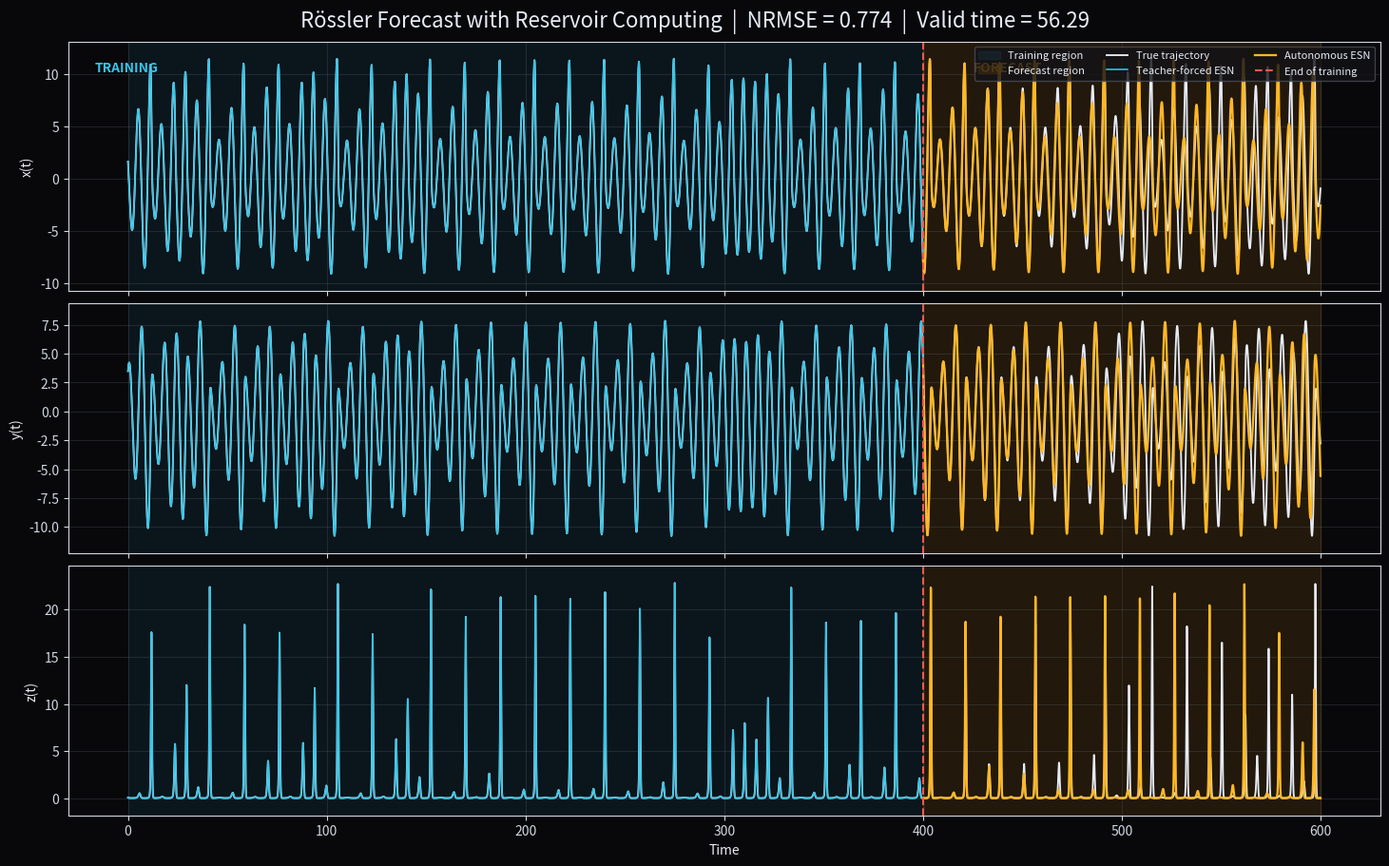
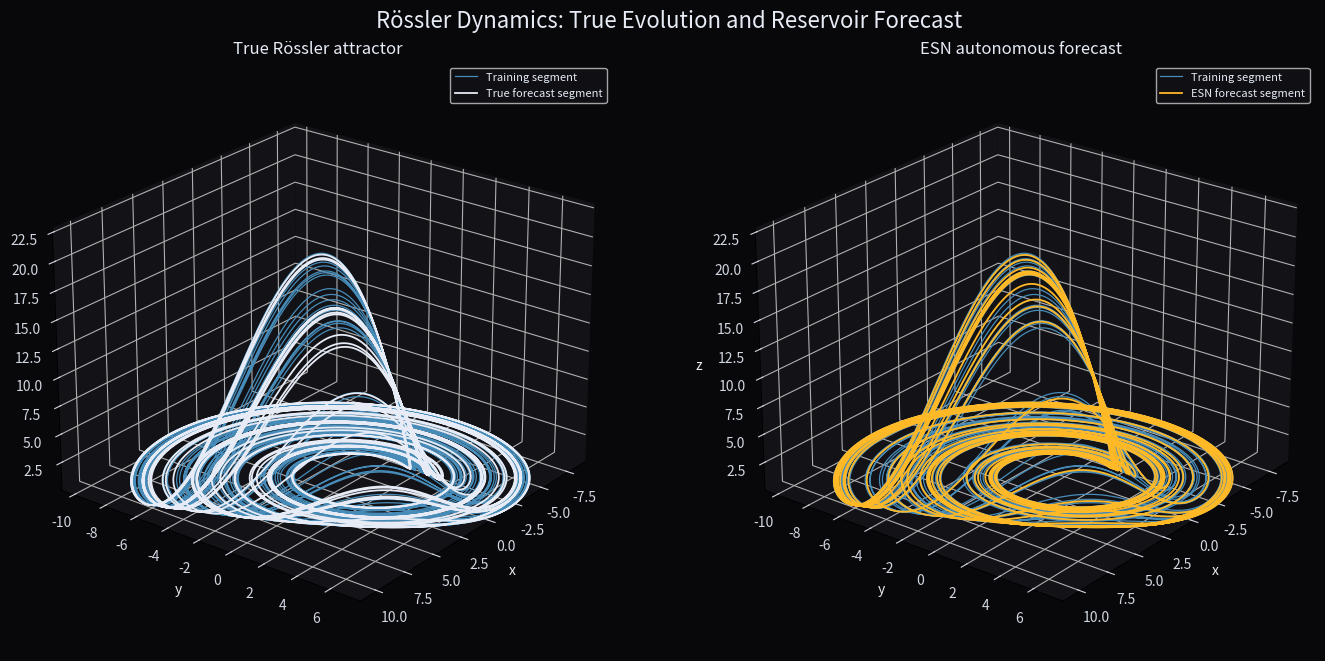

Generate these figures, in order, with matplotlib:
"""Forecast chaotic Rössler dynamics with a leaky Echo State Network (ESN).

Faithful to the MATLAB demonstration: teacher-forced reservoir training,
regularized linear readout of *increments*, and autonomous closed-loop forecasting.
Default integration and reservoir settings match the source. Use --quick for a
shorter demonstration and --no-show in headless settings.
"""

import argparse
from dataclasses import dataclass
from pathlib import Path

import matplotlib.pyplot as plt
import numpy as np
from scipy import sparse
from scipy.integrate import solve_ivp
from scipy.linalg import solve
from scipy.sparse.linalg import eigs


@dataclass(frozen=True)
class Parameters:
    a: float = 0.2
    b: float = 0.2
    c: float = 5.7
    dt: float = 0.01
    transient_time: float = 200.0
    training_time: float = 400.0
    forecast_time: float = 200.0
    reservoir_size: int = 500
    reservoir_density: float = 0.02
    spectral_radius: float = 0.95
    input_scaling: float = 0.30
    bias_scaling: float = 0.20
    leak_rate: float = 0.35
    washout: int = 300
    ridge_beta: float = 1e-4
    prediction_threshold: float = 0.40
    largest_lyapunov_approx: float = 0.0714
    seed: int = 7


def rossler_rhs(t, state, a, b, c):
    x, y, z = state
    return [-y - z, x + a * y, b + z * (x - c)]


def normalize_states(data, mean, std):
    return (data - mean[:, None]) / std[:, None]


def inverse_normalize_states(data, mean, std):
    return data * std[:, None] + mean[:, None]


def compute_nrmse(prediction, truth):
    denominator = np.std(truth, ddof=1)
    if denominator < np.sqrt(np.finfo(float).eps):
        denominator = 1.0
    return float(np.sqrt(np.mean((prediction - truth) ** 2)) / denominator)


def estimate_spectral_radius(W):
    """Largest eigenvalue magnitude (not the spectral norm or singular value)."""
    try:
        eigenvalue = eigs(W, k=1, which="LM", tol=1e-8,
                          maxiter=2000, return_eigenvectors=False)[0]
        return float(abs(eigenvalue))
    except Exception as exc:
        print(f"ARPACK failed ({exc}); falling back to dense eigenvalues.")
        return float(np.max(np.abs(np.linalg.eigvals(W.toarray()))))


def make_reservoir(p, rng):
    Win = np.empty((p.reservoir_size, 4))
    Win[:, 0] = p.bias_scaling * rng.uniform(-1, 1, size=p.reservoir_size)
    Win[:, 1:] = p.input_scaling * rng.uniform(-1, 1, size=(p.reservoir_size, 3))
    Wres = sparse.random(p.reservoir_size, p.reservoir_size,
                         density=p.reservoir_density, format="csr",
                         random_state=rng, data_rvs=lambda n: rng.uniform(-1, 1, n))
    measured = estimate_spectral_radius(Wres)
    if measured <= np.finfo(float).eps:
        raise ValueError("Reservoir has negligible spectral radius.")
    Wres = Wres * (p.spectral_radius / measured)
    verified = estimate_spectral_radius(Wres)
    print(f"Requested spectral radius: {p.spectral_radius:.4f}")
    print(f"Verified spectral radius:  {verified:.4f}")
    return Win, Wres


def reservoir_step(reservoir_state, input_state, Win, Wres, leak_rate):
    # r_(k+1) = (1-alpha)*r_k + alpha*tanh(Win*[1;u_k] + Wres*r_k)
    preactivation = Win[:, 0] + Win[:, 1:] @ input_state + Wres @ reservoir_state
    return (1 - leak_rate) * reservoir_state + leak_rate * np.tanh(preactivation)


def generate_data(p):
    total_time = p.transient_time + p.training_time + p.forecast_time
    n_steps = round(total_time / p.dt)
    t_eval = np.linspace(0, total_time, n_steps + 1)
    print("Integrating the Rössler system...")
    solution = solve_ivp(rossler_rhs, (0, total_time), [1.0, 1.0, 1.0],
                         args=(p.a, p.b, p.c), t_eval=t_eval,
                         rtol=1e-10, atol=1e-12, max_step=p.dt)
    if not solution.success:
        raise RuntimeError(solution.message)

    first_data_index = np.searchsorted(t_eval, p.transient_time)
    n_training = round(p.training_time / p.dt) + 1
    n_forecast = round(p.forecast_time / p.dt)
    required = n_training + n_forecast
    data = solution.y[:, first_data_index:first_data_index + required]
    time = t_eval[first_data_index:first_data_index + required] - t_eval[first_data_index]
    if data.shape[1] != required:
        raise ValueError("Insufficient samples for training/forecast split.")
    print(f"Training snapshots: {n_training}")
    print(f"Forecast snapshots: {n_forecast}")
    return data, time, n_training, n_forecast


def style_dark_axes(ax):
    ax.set_facecolor((0.03, 0.03, 0.04))
    ax.tick_params(colors=(0.82, 0.84, 0.88))
    ax.xaxis.label.set_color((0.92, 0.92, 0.95))
    ax.yaxis.label.set_color((0.92, 0.92, 0.95))
    if hasattr(ax, "zaxis"):
        ax.zaxis.label.set_color((0.92, 0.92, 0.95))
    for spine in ax.spines.values():
        spine.set_color((0.82, 0.84, 0.88))
    if hasattr(ax, "zaxis"):
        for axis in (ax.xaxis, ax.yaxis, ax.zaxis):
            axis.set_pane_color((0.07, 0.07, 0.09, 1.0))
    ax.grid(True, color=(0.45, 0.47, 0.52), alpha=0.22)


def create_figures(data, time, n_training, forecast_truth, training_prediction,
                   forecast_prediction, nrmse, valid_time, output_dir):
    background = (0.03, 0.03, 0.04)
    truth_color = (0.90, 0.92, 0.96)
    teacher_color = (0.20, 0.78, 0.92)
    forecast_color = (1.00, 0.72, 0.15)
    training_end = time[n_training - 1]

    fig, axes = plt.subplots(3, 1, figsize=(14.5, 9.0), sharex=True,
                             facecolor=background, constrained_layout=True)
    for i, ax in enumerate(axes):
        low, high = np.min(data[i]), np.max(data[i])
        pad = 0.08 * max(high - low, 1)
        ax.axvspan(time[0], training_end, color=(0.15, 0.55, 0.75), alpha=0.10,
                   label="Training region" if i == 0 else None)
        ax.axvspan(training_end, time[-1], color=(0.38, 0.25, 0.06), alpha=0.30,
                   label="Forecast region" if i == 0 else None)
        ax.plot(time, data[i], color=truth_color, lw=1.35,
                label="True trajectory" if i == 0 else None)
        ax.plot(time[:n_training], training_prediction[i], color=teacher_color, lw=1.15,
                label="Teacher-forced ESN" if i == 0 else None)
        ax.plot(time[n_training:], forecast_prediction[i], color=forecast_color, lw=1.65,
                label="Autonomous ESN" if i == 0 else None)
        ax.axvline(training_end, ls="--", color=(0.95, 0.35, 0.30), lw=1.5,
                   label="End of training" if i == 0 else None)
        ax.set(ylabel=f"{('x', 'y', 'z')[i]}(t)", ylim=(low - pad, high + pad))
        style_dark_axes(ax)
        if i == 0:
            ax.text(0.02, 0.88, "TRAINING", color=teacher_color,
                    transform=ax.transAxes, weight="bold")
            ax.text(0.69, 0.88, "FORECAST", color=forecast_color,
                    transform=ax.transAxes, weight="bold")
            legend = ax.legend(ncol=3, loc="upper right", fontsize=8,
                               facecolor=(0.07, 0.07, 0.09), edgecolor=(0.30, 0.30, 0.35))
            for txt in legend.get_texts():
                txt.set_color(truth_color)
    axes[-1].set_xlabel("Time")
    fig.suptitle(f"Rössler Forecast with Reservoir Computing  |  NRMSE = {nrmse:.3f}"
                 f"  |  Valid time = {valid_time:.2f}", color=truth_color, fontsize=16)
    plot1 = output_dir / "Rossler_ESN_TimeSeries.png"
    fig.savefig(plot1, dpi=180, facecolor=fig.get_facecolor())

    training = data[:, :n_training]
    fig3d = plt.figure(figsize=(14, 6.5), facecolor=background, constrained_layout=True)
    axes3d = [fig3d.add_subplot(1, 2, i + 1, projection="3d") for i in range(2)]
    for ax, future, title, color, label in [
        (axes3d[0], forecast_truth, "True Rössler attractor", truth_color, "True forecast segment"),
        (axes3d[1], forecast_prediction, "ESN autonomous forecast", forecast_color, "ESN forecast segment"),
    ]:
        ax.plot(*training, color=(0.28, 0.55, 0.72), lw=0.9, label="Training segment")
        ax.plot(*future, color=color, lw=1.3, label=label)
        ax.set(xlabel="x", ylabel="y", zlabel="z")
        ax.set_title(title, color=truth_color)
        ax.view_init(elev=24, azim=38)
        style_dark_axes(ax)
        legend = ax.legend(loc="best", fontsize=8, facecolor=(0.07, 0.07, 0.09))
        for txt in legend.get_texts():
            txt.set_color(truth_color)
    # Both panels use exactly the same ranges, including both future trajectories.
    compared = np.hstack((training, forecast_truth, forecast_prediction))
    for ax in axes3d:
        ax.set(xlim=(compared[0].min(), compared[0].max()),
               ylim=(compared[1].min(), compared[1].max()),
               zlim=(compared[2].min(), compared[2].max()))
    fig3d.suptitle("Rössler Dynamics: True Evolution and Reservoir Forecast",
                   color=truth_color, fontsize=16)
    plot2 = output_dir / "Rossler_ESN_Attractor.png"
    fig3d.savefig(plot2, dpi=180, facecolor=fig3d.get_facecolor())
    print(f"Figures exported:\n  {plot1}\n  {plot2}")
    return fig, fig3d


def main(p=None, output_dir=None, show=True):
    p = p or Parameters()
    output_dir = Path(output_dir) if output_dir else Path.cwd()
    output_dir.mkdir(parents=True, exist_ok=True)
    rng = np.random.default_rng(p.seed)
    data, time, n_training, n_forecast = generate_data(p)
    training_data = data[:, :n_training]
    forecast_truth = data[:, n_training:]

    # Training-only standardization prevents leakage from the forecast window.
    training_mean = np.mean(training_data, axis=1)
    training_std = np.std(training_data, axis=1, ddof=1)
    training_std[training_std < np.sqrt(np.finfo(float).eps)] = 1.0
    normalized = normalize_states(data, training_mean, training_std)
    train_normalized = normalized[:, :n_training]
    forecast_normalized_truth = normalized[:, n_training:]

    Win, Wres = make_reservoir(p, rng)
    n_pairs = n_training - 1
    n_reg = n_pairs - p.washout
    if n_reg <= 0:
        raise ValueError("Washout is too large for the training interval.")
    dimension = 1 + 3 + p.reservoir_size
    features = np.empty((n_reg, dimension))
    targets = np.empty((n_reg, 3))
    reservoir = np.zeros(p.reservoir_size)

    # Teacher forcing: u_k = true observation, target = u_(k+1) - u_k.
    for k in range(n_pairs):
        u = train_normalized[:, k]
        reservoir = reservoir_step(reservoir, u, Win, Wres, p.leak_rate)
        if k >= p.washout:
            j = k - p.washout
            features[j, :4] = np.r_[1.0, u]
            features[j, 4:] = reservoir
            targets[j] = train_normalized[:, k + 1] - u

    # Ridge least squares with SPD solve, without an explicit inverse.
    gram = features.T @ features
    gram.flat[::dimension + 1] += p.ridge_beta
    Wout_T = solve(gram, features.T @ targets, assume_a="pos", check_finite=True)
    Wout = Wout_T.T
    del features, targets, gram, Wout_T

    # Teacher-forced one-step reconstruction, starting from a fresh reservoir.
    training_prediction_normalized = np.full((3, n_training), np.nan)
    reservoir = np.zeros(p.reservoir_size)
    for k in range(n_pairs):
        u = train_normalized[:, k]
        reservoir = reservoir_step(reservoir, u, Win, Wres, p.leak_rate)
        extended = np.r_[1., u, reservoir]
        training_prediction_normalized[:, k + 1] = u + Wout @ extended

    # Autonomous prediction with NO access to true future observations.
    autonomous_input = train_normalized[:, -1].copy()
    prediction_normalized = np.empty((3, n_forecast))
    for j in range(n_forecast):
        reservoir = reservoir_step(reservoir, autonomous_input, Win, Wres, p.leak_rate)
        extended = np.r_[1., autonomous_input, reservoir]
        autonomous_input = autonomous_input + Wout @ extended
        prediction_normalized[:, j] = autonomous_input
    if not np.all(np.isfinite(prediction_normalized)):
        raise FloatingPointError("ESN autonomous predictions became nonfinite.")

    training_prediction = inverse_normalize_states(training_prediction_normalized,
                                                    training_mean, training_std)
    forecast_prediction = inverse_normalize_states(prediction_normalized,
                                                    training_mean, training_std)

    individual_nrmse = [compute_nrmse(forecast_prediction[i], forecast_truth[i])
                        for i in range(3)]
    overall_nrmse = float(np.sqrt(np.mean((prediction_normalized - forecast_normalized_truth) ** 2)))
    error = np.sqrt(np.mean((prediction_normalized - forecast_normalized_truth) ** 2, axis=0))
    exceeded = np.flatnonzero(error > p.prediction_threshold)
    # Match the source convention: first forecast snapshot has lead time zero.
    valid_time = float(exceeded[0] * p.dt) if len(exceeded) else p.forecast_time
    lyapunov_times = valid_time * p.largest_lyapunov_approx
    print("\nForecast diagnostics\n--------------------")
    for coord, val in zip("xyz", individual_nrmse):
        print(f"NRMSE {coord}: {val:.6f}")
    print(f"Overall normalized RMSE: {overall_nrmse:.6f}")
    if len(exceeded):
        print(f"Valid prediction time: {valid_time:.3f} time units")
    else:
        print(f"Error threshold not reached. Valid prediction time >= {valid_time:.3f}")
    print(f"Approximate prediction horizon: {lyapunov_times:.3f} Lyapunov times")
    figures = create_figures(data, time, n_training, forecast_truth, training_prediction,
                             forecast_prediction, overall_nrmse, valid_time, output_dir)
    if show:
        plt.show()
    else:
        for fig in figures:
            plt.close(fig)
    return {"nrmse": individual_nrmse, "overall_nrmse": overall_nrmse,
            "valid_time": valid_time, "forecast_prediction": forecast_prediction}


if __name__ == "__main__":
    parser = argparse.ArgumentParser(description=__doc__)
    parser.add_argument("--quick", action="store_true", help="Smaller reservoir and shorter integration")
    parser.add_argument("--seed", type=int, default=7)
    parser.add_argument("--output-dir", type=Path, default=Path.cwd())
    parser.add_argument("--no-show", action="store_true")
    args = parser.parse_args()
    if args.quick:
        p = Parameters(transient_time=30., training_time=50., forecast_time=20.,
                       dt=0.02, reservoir_size=80, washout=100, seed=args.seed)
    else:
        p = Parameters(seed=args.seed)
    main(p=p, output_dir=args.output_dir, show=not args.no_show)
